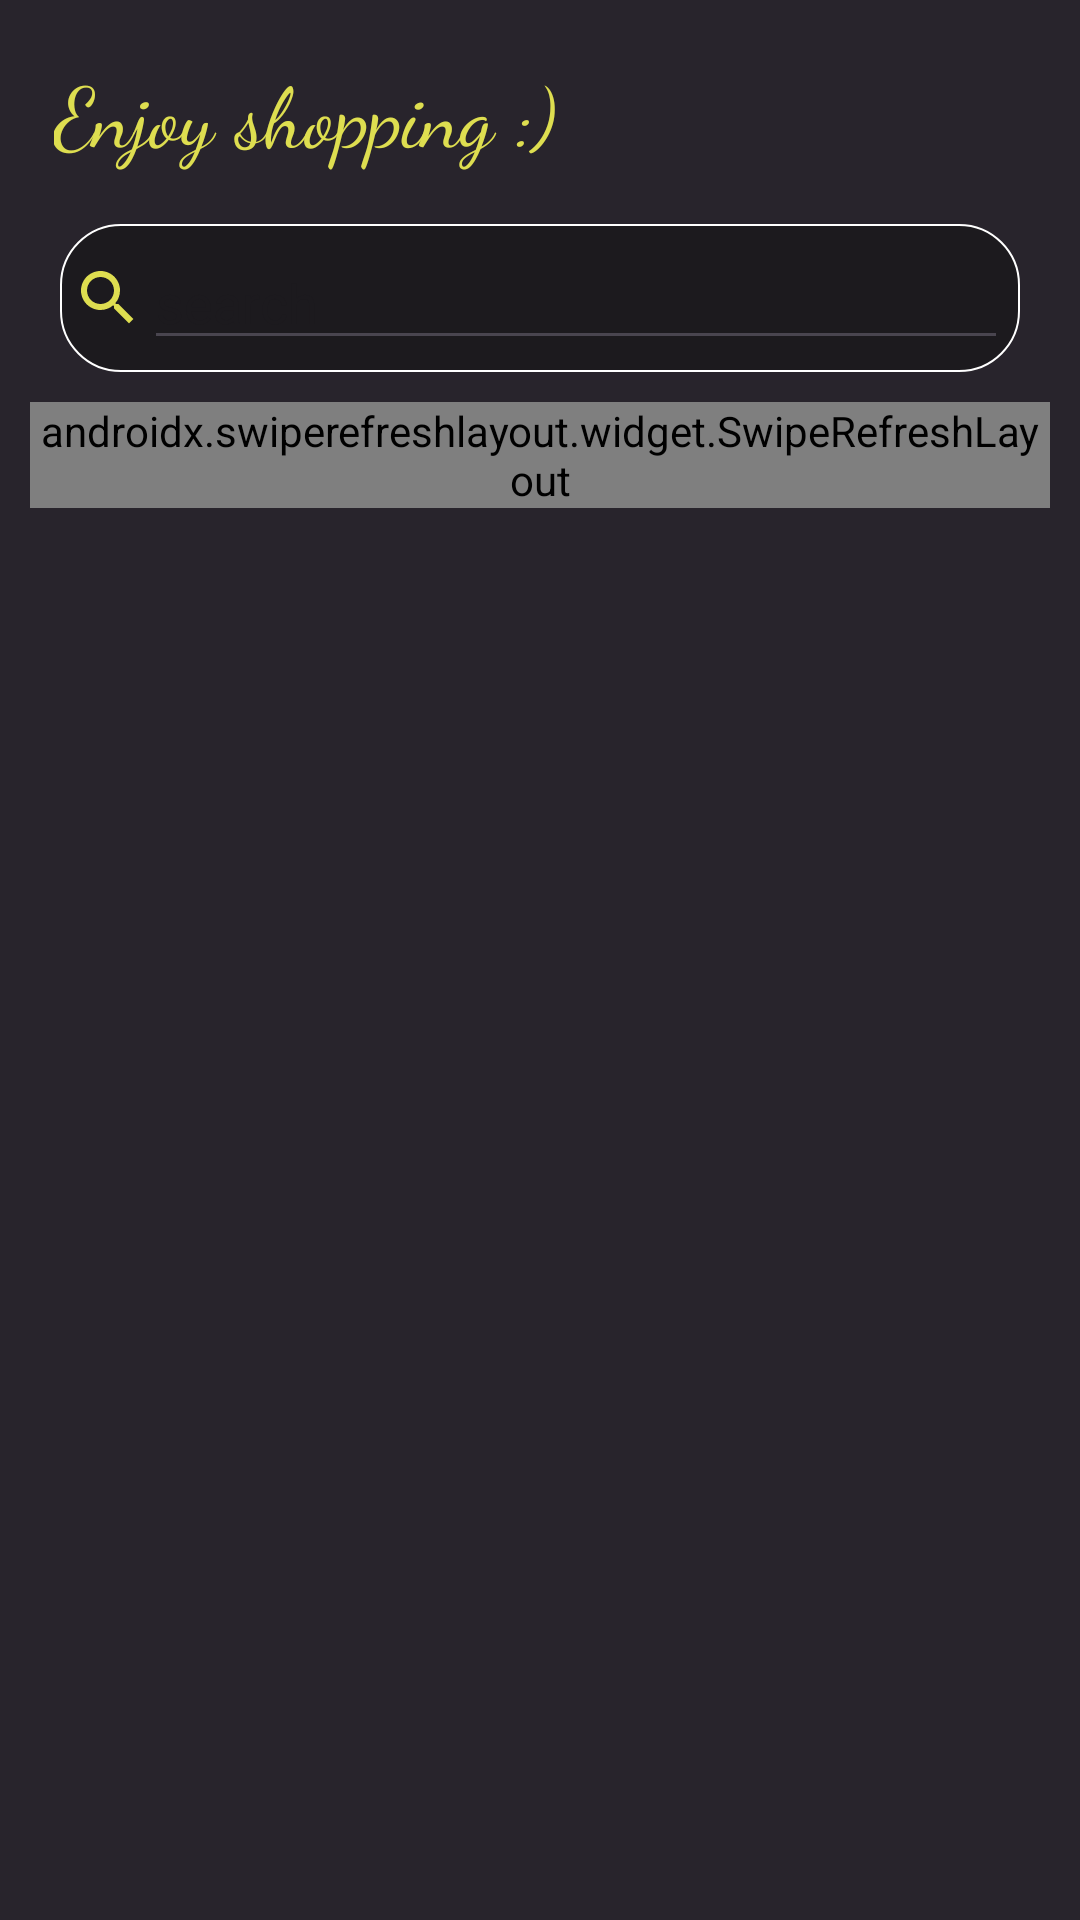

Write the Android layout XML for this screen, with the resource values it uses.
<!-- AndroidManifest.xml: application theme Theme.SportStore -->
<!-- res/layout/fragment_user_home.xml -->
<LinearLayout xmlns:android="http://schemas.android.com/apk/res/android"
    xmlns:app="http://schemas.android.com/apk/res-auto"
    xmlns:tools="http://schemas.android.com/tools"
    android:layout_width="match_parent"
    android:layout_height="match_parent"
    android:background="@color/dark_gray"
    android:orientation="vertical"
    android:padding="10dp"
    tools:context=".ui.shared.home.UserHomeFragment">

    <TextView
        android:id="@+id/textView"
        android:layout_width="wrap_content"
        android:layout_height="wrap_content"
        android:layout_margin="8dp"
        android:fontFamily="cursive"
        android:text="@string/enjoy_shopping"
        android:textColor="@color/fluorescent_yellow"
        android:textSize="28sp" />

    <LinearLayout
        android:id="@+id/linearLayout"
        android:layout_width="match_parent"
        android:layout_height="wrap_content"
        android:layout_margin="10dp"
        android:background="@drawable/rounded_edges_background"
        android:orientation="horizontal"
        android:padding="4dp">

        <ImageView
            android:layout_width="wrap_content"
            android:layout_height="wrap_content"
            android:layout_gravity="center"
            android:background="@drawable/search_icon"
            android:importantForAccessibility="no" />


        <EditText
            android:id="@+id/editTextSearchProducts"
            android:layout_width="match_parent"
            android:layout_height="wrap_content"
            android:hint="@string/search"
            android:importantForAutofill="no"
            android:inputType="text" />

    </LinearLayout>


    <androidx.recyclerview.widget.RecyclerView
        android:id="@+id/rvCategory"
        android:layout_width="match_parent"
        android:layout_height="wrap_content" />


    <androidx.swiperefreshlayout.widget.SwipeRefreshLayout
        android:id="@+id/swipeRefreshLayout"
        android:layout_width="match_parent"
        android:layout_height="wrap_content">

        <androidx.recyclerview.widget.RecyclerView
            android:id="@+id/rvProducts"
            android:layout_width="match_parent"
            android:layout_height="wrap_content" />

    </androidx.swiperefreshlayout.widget.SwipeRefreshLayout>

</LinearLayout>
<!-- resources referenced by this layout -->
<resources>
  <color name="dark_gray">#28242c</color>
  <color name="fluorescent_yellow">#dede50</color>
  <!-- drawable rounded_edges_background (drawable) -->
  <?xml version="1.0" encoding="utf-8"?>
  <shape xmlns:android="http://schemas.android.com/apk/res/android">
  
      <solid android:color="@color/dark_gray2"/>
      <stroke android:color="@color/white"
          android:width="0.5dp"/>
      <corners android:radius="20dp"/>
  
  </shape>
  <!-- drawable search_icon (drawable) -->
  <vector android:height="24dp" android:tint="@color/fluorescent_yellow"
      android:viewportHeight="24" android:viewportWidth="24"
      android:width="24dp" xmlns:android="http://schemas.android.com/apk/res/android">
      <path android:fillColor="@android:color/white" android:pathData="M15.5,14h-0.79l-0.28,-0.27C15.41,12.59 16,11.11 16,9.5 16,5.91 13.09,3 9.5,3S3,5.91 3,9.5 5.91,16 9.5,16c1.61,0 3.09,-0.59 4.23,-1.57l0.27,0.28v0.79l5,4.99L20.49,19l-4.99,-5zM9.5,14C7.01,14 5,11.99 5,9.5S7.01,5 9.5,5 14,7.01 14,9.5 11.99,14 9.5,14z"/>
  </vector>
  <string name="enjoy_shopping">Enjoy shopping :)</string>
  <string name="search">search</string>
  <style name="Theme.SportStore" parent="Base.Theme.SportStore" />
  <color name="dark_gray2">#1C1A1E</color>
  <color name="white">#FFFFFFFF</color>
  <style name="Base.Theme.SportStore" parent="Theme.Material3.DayNight">
          
           <item name="colorPrimary">@color/fluorescent_yellow</item>
      </style>
</resources>
